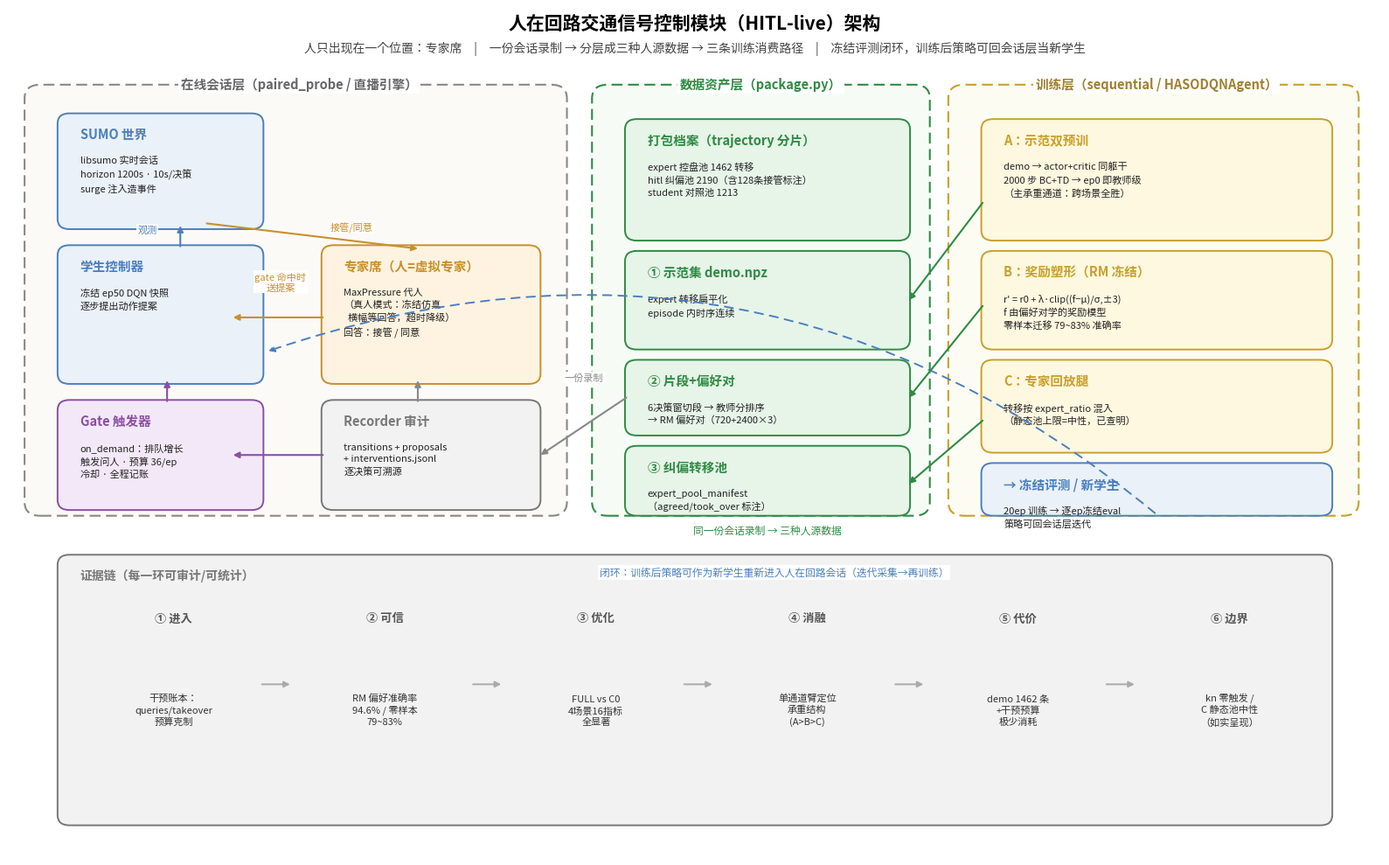

Generate this figure with matplotlib:
"""人在回路（HITL）模块架构图（中文，探索件，登记 dev/INDEX.md）。

呈现口径：一个系统三层——
  在线会话层：人只出现在"专家席"；gate 决定何时问人，
    recorder 全量审计（transitions/proposals/interventions）。
  数据资产层：同一份录制分层成三种人源数据（demo / 片段+偏好 /
    纠偏转移），package.py 打包成可复用池。
  训练层：三条消费路径（A 双预训 / B 奖励塑形 / C 第三回放腿）
    作用于同一个 HASODQNAgent；训练出的策略可回到会话层当
    新学生——人在回路是可持续闭环，不是一次性注入。

用法（repo 根，conda env: colight）：

    python dev/hitl_live/hitl_arch_fig.py
"""

from __future__ import annotations

from pathlib import Path

import matplotlib
matplotlib.use('Agg')
import matplotlib.pyplot as plt
from matplotlib import font_manager
from matplotlib.patches import FancyBboxPatch

FONT = Path.home() / '.local/share/fonts/NotoSansCJKsc-Regular.otf'
if FONT.exists():
    font_manager.fontManager.addfont(str(FONT))
    plt.rcParams['font.family'] = \
        font_manager.FontProperties(fname=str(FONT)).get_name()
plt.rcParams['axes.unicode_minus'] = False

BLUE = ('#eaf1f8', '#4a7fbf')      # 仿真/策略
ORANGE = ('#fdf3e0', '#c8902a')    # 人（专家席）
PURPLE = ('#f3e8f7', '#8a4fa3')    # gate/编排
GREEN = ('#e7f4e8', '#2e8b43')     # 人源数据资产
YELLOW = ('#fff8e0', '#c8a02a')    # 训练通道
GRAY = ('#f2f2f2', '#777')


def box(ax, x0, y0, x1, y1, fc, ec, title, body, title_fs=10.5,
        body_fs=8.4, lw=1.4):
    ax.add_patch(FancyBboxPatch(
        (x0, y0), x1 - x0, y1 - y0,
        boxstyle='round,pad=0.3,rounding_size=0.9',
        fc=fc, ec=ec, lw=lw, zorder=2))
    ax.text(x0 + 1.4, y1 - 0.9, title, fontsize=title_fs,
            fontweight='bold', color=ec, va='top', zorder=3)
    if body:
        ax.text(x0 + 1.4, y1 - 3.4, body, fontsize=body_fs,
                color='#222', va='top', zorder=3, linespacing=1.45)


def arrow(ax, xy, xytext, color='#444', lw=1.5, ls='-', label=None,
          lab_xy=None, lab_fs=8.0, rad=0.0, zorder=4):
    ax.annotate('', xy=xy, xytext=xytext,
                arrowprops=dict(arrowstyle='-|>', color=color, lw=lw,
                                linestyle=ls, shrinkA=0, shrinkB=0,
                                connectionstyle=f'arc3,rad={rad}'),
                zorder=zorder)
    if label and lab_xy:
        ax.text(*lab_xy, label, fontsize=lab_fs, color=color,
                ha='center', zorder=zorder,
                bbox=dict(fc='white', ec='none', pad=1.0))


def main():
    out = Path('output_data/hitl_probe/pilot5/figs_deck')
    out.mkdir(parents=True, exist_ok=True)

    fig, ax = plt.subplots(figsize=(16, 10))
    ax.set_xlim(0, 104)
    ax.set_ylim(0, 74)
    ax.axis('off')

    ax.text(52, 72.2, '人在回路交通信号控制模块（HITL-live）架构',
            ha='center', fontsize=15, fontweight='bold')
    ax.text(52, 70.2, '人只出现在一个位置：专家席　|　一份会话录制'
            ' → 分层成三种人源数据 → 三条训练消费路径　|　'
            '冻结评测闭环，训练后策略可回会话层当新学生',
            ha='center', fontsize=10, color='#444')

    # ============ 层一：在线会话（左，虚线包框） ============
    ax.add_patch(FancyBboxPatch(
        (1.5, 30), 40.5, 37,
        boxstyle='round,pad=0.3,rounding_size=1.2',
        fc='#fbfaf7', ec='#888', lw=1.5, ls=(0, (6, 3)), zorder=1))
    ax.text(22, 67.0, '在线会话层（paired_probe / 直播引擎）',
            fontsize=10.5, fontweight='bold', color='#666',
            ha='center', zorder=3,
            bbox=dict(fc='white', ec='none', pad=2))

    box(ax, 4, 55, 19, 64.5, *BLUE, 'SUMO 世界',
        'libsumo 实时会话\n'
        'horizon 1200s · 10s/决策\n'
        'surge 注入造事件', body_fs=8.0)
    box(ax, 4, 41.5, 19, 53, *BLUE, '学生控制器',
        '冻结 ep50 DQN 快照\n'
        '逐步提出动作提案', body_fs=8.0)
    box(ax, 4, 30.5, 19, 39.5, *PURPLE, 'Gate 触发器',
        'on_demand：排队增长\n'
        '触发问人 · 预算 36/ep\n'
        '冷却 · 全程记账', body_fs=8.0)
    box(ax, 24, 41.5, 40, 53, *ORANGE, '专家席（人=虚拟专家）',
        'MaxPressure 代人\n'
        '（真人模式：冻结仿真\n'
        '  横幅等回答，超时降级）\n'
        '回答：接管 / 同意', body_fs=8.0)
    box(ax, 24, 30.5, 40, 39.5, *GRAY, 'Recorder 审计',
        'transitions + proposals\n'
        '+ interventions.jsonl\n'
        '逐决策可溯源', body_fs=8.0)

    # 会话层内流：世界→学生观测；学生→提案；gate 监听提案；
    # gate→专家席问；专家→accepted action 回世界；全落 recorder
    arrow(ax, (13, 55), (13, 53.2), color='#4a7fbf', label='观测',
          lab_xy=(10.5, 54.4))
    arrow(ax, (17, 47), (23.8, 47), color='#c8902a',
          label='gate 命中时\n送提案', lab_xy=(20.6, 49.4))
    arrow(ax, (17, 35), (23.8, 35), color='#8a4fa3')
    arrow(ax, (12, 41.5), (12, 39.7), color='#8a4fa3')
    arrow(ax, (31, 53), (15, 55.2), color='#c8902a',
          label='接管/同意', lab_xy=(26, 54.6))
    arrow(ax, (31, 41.5), (31, 39.7), color='#888')

    # ============ 层二：数据资产（中） ============
    ax.add_patch(FancyBboxPatch(
        (44.5, 30), 25, 37,
        boxstyle='round,pad=0.3,rounding_size=1.2',
        fc='#f6fbf6', ec='#2e8b43', lw=1.5, ls=(0, (6, 3)), zorder=1))
    ax.text(57, 67.0, '数据资产层（package.py）',
            fontsize=10.5, fontweight='bold', color='#2e8b43',
            ha='center', zorder=3,
            bbox=dict(fc='white', ec='none', pad=2))

    box(ax, 47, 54, 68, 64, *GREEN, '打包档案（trajectory 分片）',
        'expert 控盘池 1462 转移\n'
        'hitl 纠偏池 2190（含128条接管标注）\n'
        'student 对照池 1213', body_fs=8.0)
    box(ax, 47, 44.5, 68, 52.5, *GREEN, '① 示范集 demo.npz',
        'expert 转移扁平化\n'
        'episode 内时序连续', body_fs=8.0)
    box(ax, 47, 37, 68, 43, *GREEN, '② 片段+偏好对',
        '6决策窗切段 → 教师分排序\n'
        '→ RM 偏好对（720+2400×3）', body_fs=8.0)
    box(ax, 47, 30, 68, 35.5, *GREEN, '③ 纠偏转移池',
        'expert_pool_manifest\n'
        '（agreed/took_over 标注）', body_fs=8.0)

    arrow(ax, (40.3, 35), (46.8, 40), color='#888',
          label='一份录制', lab_xy=(43.6, 41.5))
    ax.text(57.5, 28.2, '同一份会话录制 → 三种人源数据',
            fontsize=8.5, color='#2e8b43', ha='center', style='italic')

    # ============ 层三：训练（右） ============
    ax.add_patch(FancyBboxPatch(
        (71.5, 30), 30.5, 37,
        boxstyle='round,pad=0.3,rounding_size=1.2',
        fc='#fdfcf3', ec='#c8a02a', lw=1.5, ls=(0, (6, 3)), zorder=1))
    ax.text(87, 67.0, '训练层（sequential / HASODQNAgent）',
            fontsize=10.5, fontweight='bold', color='#a08030',
            ha='center', zorder=3,
            bbox=dict(fc='white', ec='none', pad=2))

    box(ax, 74, 54, 100, 64, *YELLOW, 'A：示范双预训',
        'demo → actor+critic 同躯干\n'
        '2000 步 BC+TD → ep0 即教师级\n'
        '（主承重通道：跨场景全胜）', body_fs=8.0)
    box(ax, 74, 44.5, 100, 52.5, *YELLOW, 'B：奖励塑形（RM 冻结）',
        "r' = r0 + λ·clip((f−μ)/σ,±3)\n"
        'f 由偏好对学的奖励模型\n'
        '零样本迁移 79~83% 准确率', body_fs=8.0)
    box(ax, 74, 35.5, 100, 43, *YELLOW, 'C：专家回放腿',
        '转移按 expert_ratio 混入\n'
        '（静态池上限=中性，已查明）', body_fs=8.0)
    box(ax, 74, 30, 100, 34, *BLUE, '→ 冻结评测 / 新学生',
        '20ep 训练 → 逐ep冻结eval\n'
        '策略可回会话层迭代', body_fs=8.0)

    # 资产→通道箭头（颜色一一对应）
    arrow(ax, (68.2, 48.5), (73.8, 57), color='#2e8b43')
    arrow(ax, (68.2, 40), (73.8, 48), color='#2e8b43')
    arrow(ax, (68.2, 32.5), (73.8, 38), color='#2e8b43')

    # ============ 底条：证据链 ============
    box(ax, 4, 3, 100, 26, *GRAY, '证据链（每一环可审计/可统计）', '',
        title_fs=10)
    ev = [
        ('① 进入', '干预账本：\nqueries/takeover\n预算克制'),
        ('② 可信', 'RM 偏好准确率\n94.6% / 零样本\n79~83%'),
        ('③ 优化', 'FULL vs C0\n4场景16指标\n全显著'),
        ('④ 消融', '单通道臂定位\n承重结构\n(A>B>C)'),
        ('⑤ 代价', 'demo 1462 条\n+干预预算\n极少消耗'),
        ('⑥ 边界', 'kn 零触发 /\nC 静态池中性\n（如实呈现）'),
    ]
    x = 6
    for t, sub in ev:
        ax.text(x + 6.5, 20.5, t, fontsize=9.5, fontweight='bold',
                color='#555', ha='center', zorder=3)
        ax.text(x + 6.5, 11.5, sub, fontsize=8, color='#333',
                ha='center', zorder=3, linespacing=1.35)
        x += 16
        if x < 92:
            ax.annotate('', xy=(x - 0.5, 15), xytext=(x - 3, 15),
                        arrowprops=dict(arrowstyle='-|>', color='#aaa',
                                        lw=1.4), zorder=3)

    # 闭环虚线：新学生回会话层
    ax.annotate('', xy=(19.5, 44), xytext=(87, 29.8),
                arrowprops=dict(arrowstyle='-|>', color='#4a7fbf',
                                lw=1.4, linestyle=(0, (5, 4)),
                                connectionstyle='arc3,rad=0.28'),
                zorder=3)
    ax.text(58, 24.5, '闭环：训练后策略可作为新学生重新进入人在回路会话'
            '（迭代采集→再训练）', fontsize=8.5, color='#4a7fbf',
            ha='center', style='italic', zorder=3,
            bbox=dict(fc='white', ec='none', pad=1.2))

    fig.tight_layout()
    fig.savefig(out / 'hitl_arch.png', dpi=150,
                bbox_inches='tight')
    print('wrote', out / 'hitl_arch.png')


if __name__ == '__main__':
    main()
